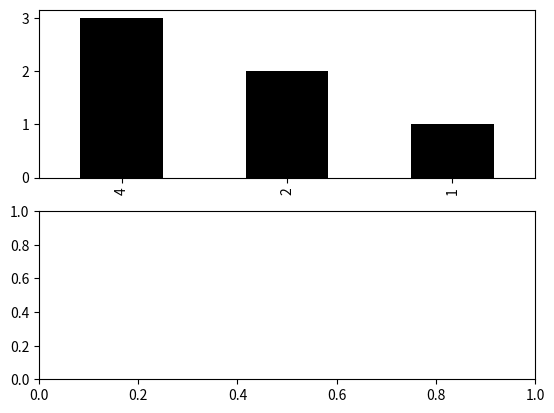

This chart was generated by the following Python code:
# import pandas as pd
# import matplotlib.pyplot as plt
#
# data = pd.DataFrame({'open': [1, 2, 3, 4, 5, 6], 'close': [2, 5, 8, 6, 7, 9]})
# data.plot()
# plt.show()

# import pandas as pd
# import matplotlib.pyplot as plt
#
# fig, axes = plt.subplots(2, 1)
# data = pd.DataFrame({'open': [1, 2, 3, 4, 5, 6], 'close': [2, 5, 8, 6, 7, 9]})
# data.plot(kind='bar', ax=axes[0], color='k')
# data.plot(kind='barh', ax=axes[1], color='g')
# plt.show()

import pandas as pd
import matplotlib.pyplot as plt

fig, axes = plt.subplots(2, 1)
data = pd.Series([1, 2, 2, 4, 4, 4])
data.value_counts().plot(kind='bar', ax=axes[0], color='k')
plt.show()
